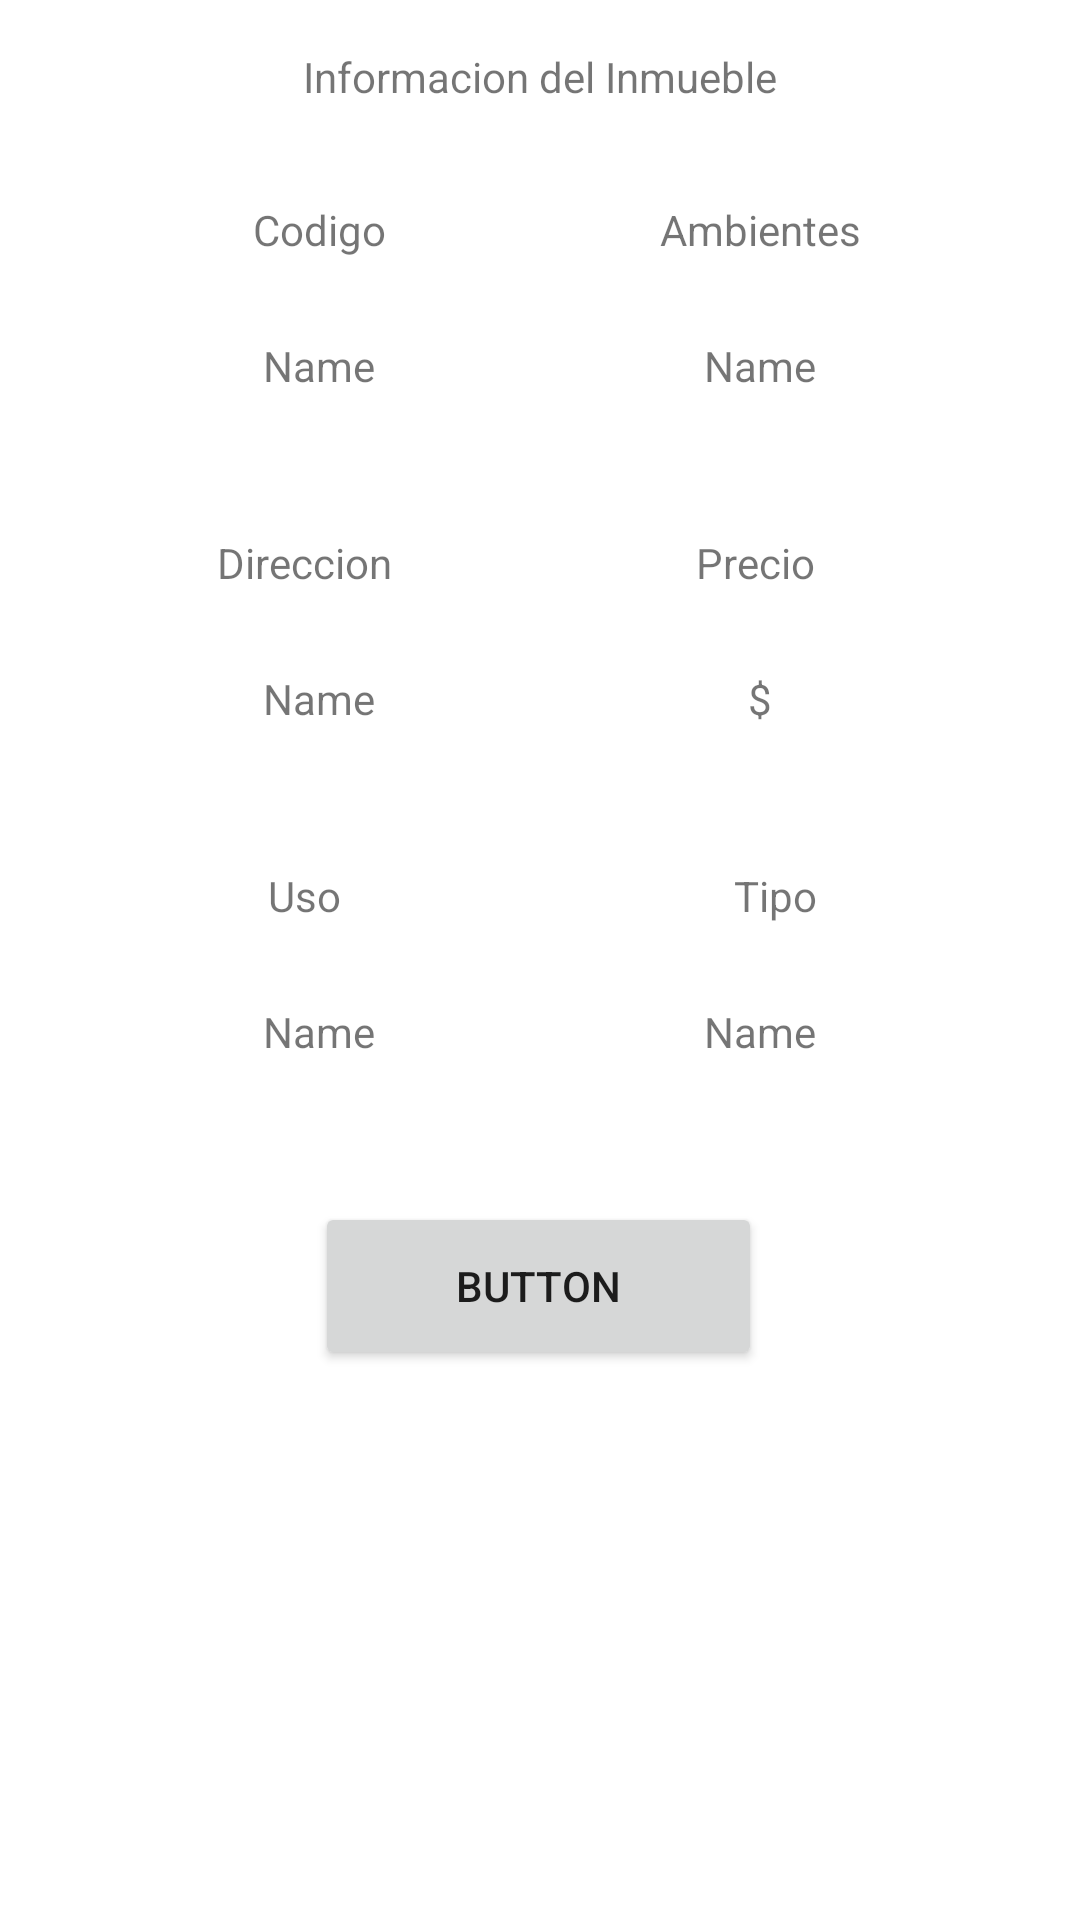

Android layout source for this screen:
<!-- AndroidManifest.xml: application theme Theme.Tp_Final_Lab_3_Movil -->
<!-- res/layout/fragment_deyalle_inmueble.xml -->
<?xml version="1.0" encoding="utf-8"?>
<androidx.constraintlayout.widget.ConstraintLayout xmlns:android="http://schemas.android.com/apk/res/android"
    xmlns:app="http://schemas.android.com/apk/res-auto"
    xmlns:tools="http://schemas.android.com/tools"
    android:id="@+id/frameLayout"
    android:layout_width="match_parent"
    android:layout_height="match_parent"
    tools:context=".ui.inmuebles.DeyalleInmuebleFragment">

    <TextView
        android:id="@+id/tvTitulo"
        android:layout_width="wrap_content"
        android:layout_height="wrap_content"
        android:layout_marginTop="16dp"
        android:text="Informacion del Inmueble"
        app:layout_constraintEnd_toEndOf="parent"
        app:layout_constraintStart_toStartOf="parent"
        app:layout_constraintTop_toTopOf="parent" />

    <TextView
        android:id="@+id/tvCodigo"
        android:layout_width="165dp"
        android:layout_height="wrap_content"
        android:layout_marginStart="24dp"
        android:layout_marginTop="32dp"
        android:text="Codigo"
        android:gravity="center"
        app:layout_constraintEnd_toEndOf="parent"
        app:layout_constraintHorizontal_bias="0.0"
        app:layout_constraintStart_toStartOf="parent"
        app:layout_constraintTop_toBottomOf="@+id/tvTitulo" />

    <TextView
        android:id="@+id/tvAmbientes"
        android:layout_width="165dp"
        android:layout_height="wrap_content"
        android:layout_marginTop="32dp"
        android:layout_marginEnd="24dp"
        android:text="Ambientes"
        android:gravity="center"
        app:layout_constraintEnd_toEndOf="parent"
        app:layout_constraintHorizontal_bias="1.0"
        app:layout_constraintStart_toStartOf="parent"
        app:layout_constraintTop_toBottomOf="@+id/tvTitulo" />

    <TextView
        android:id="@+id/etCodigo"
        android:layout_width="165dp"
        android:layout_height="48dp"
        android:layout_marginStart="24dp"
        android:layout_marginTop="12dp"
        android:ems="10"
        android:gravity="center"
        android:inputType="text"
        android:text="Name"
        app:layout_constraintEnd_toEndOf="parent"
        app:layout_constraintHorizontal_bias="0.0"
        app:layout_constraintStart_toStartOf="parent"
        app:layout_constraintTop_toBottomOf="@+id/tvCodigo" />

    <TextView
        android:id="@+id/etAmbientes"
        android:layout_width="165dp"
        android:layout_height="48dp"
        android:layout_marginTop="12dp"
        android:layout_marginEnd="24dp"
        android:ems="10"
        android:gravity="center"
        android:inputType="text"
        android:text="Name"
        app:layout_constraintEnd_toEndOf="parent"
        app:layout_constraintHorizontal_bias="1.0"
        app:layout_constraintStart_toStartOf="parent"
        app:layout_constraintTop_toBottomOf="@+id/tvAmbientes" />

    <TextView
        android:id="@+id/tvDireccion"
        android:layout_width="165dp"
        android:layout_height="wrap_content"
        android:layout_marginTop="32dp"
        android:gravity="center"
        android:text="Direccion"
        app:layout_constraintEnd_toEndOf="parent"
        app:layout_constraintHorizontal_bias="0.097"
        app:layout_constraintStart_toStartOf="parent"
        app:layout_constraintTop_toBottomOf="@+id/etCodigo" />

    <TextView
        android:id="@+id/tvPrecio"
        android:layout_width="165dp"
        android:layout_height="wrap_content"
        android:layout_marginTop="32dp"
        android:layout_marginEnd="24dp"
        android:gravity="center"
        android:text="Precio "
        app:layout_constraintEnd_toEndOf="parent"
        app:layout_constraintHorizontal_bias="1.0"
        app:layout_constraintStart_toStartOf="parent"
        app:layout_constraintTop_toBottomOf="@+id/etAmbientes" />

    <TextView
        android:id="@+id/etDireccion"
        android:layout_width="165dp"
        android:layout_height="48dp"
        android:layout_marginStart="24dp"
        android:layout_marginTop="12dp"
        android:ems="10"
        android:gravity="center"
        android:inputType="text"
        android:text="Name"
        app:layout_constraintEnd_toEndOf="parent"
        app:layout_constraintHorizontal_bias="0.0"
        app:layout_constraintStart_toStartOf="parent"
        app:layout_constraintTop_toBottomOf="@+id/tvDireccion" />

    <TextView
        android:id="@+id/etPrecio"
        android:layout_width="165dp"
        android:layout_height="48dp"
        android:layout_marginTop="12dp"
        android:layout_marginEnd="24dp"
        android:ems="10"
        android:gravity="center"
        android:inputType="text"
        android:text="$"
        app:layout_constraintEnd_toEndOf="parent"
        app:layout_constraintHorizontal_bias="1.0"
        app:layout_constraintStart_toStartOf="parent"
        app:layout_constraintTop_toBottomOf="@+id/tvPrecio" />

    <TextView
        android:id="@+id/tvUso"
        android:layout_width="165dp"
        android:layout_height="wrap_content"
        android:layout_marginTop="32dp"
        android:text="Uso"
        android:gravity="center"
        app:layout_constraintEnd_toEndOf="parent"
        app:layout_constraintHorizontal_bias="0.097"
        app:layout_constraintStart_toStartOf="parent"
        app:layout_constraintTop_toBottomOf="@+id/etDireccion" />

    <TextView
        android:id="@+id/tvTipo"
        android:layout_width="165dp"
        android:layout_height="wrap_content"
        android:layout_marginTop="32dp"
        android:text="Tipo"
        android:gravity="center"
        app:layout_constraintEnd_toEndOf="parent"
        app:layout_constraintHorizontal_bias="0.902"
        app:layout_constraintStart_toStartOf="parent"
        app:layout_constraintTop_toBottomOf="@+id/etPrecio" />

    <TextView
        android:id="@+id/etUso"
        android:layout_width="165dp"
        android:layout_height="48dp"
        android:layout_marginStart="24dp"
        android:layout_marginTop="12dp"
        android:ems="10"
        android:gravity="center"
        android:inputType="text"
        android:text="Name"
        app:layout_constraintEnd_toEndOf="parent"
        app:layout_constraintHorizontal_bias="0.0"
        app:layout_constraintStart_toStartOf="parent"
        app:layout_constraintTop_toBottomOf="@+id/tvUso" />

    <TextView
        android:id="@+id/etTipo"
        android:layout_width="165dp"
        android:layout_height="48dp"
        android:layout_marginTop="12dp"
        android:layout_marginEnd="24dp"
        android:ems="10"
        android:gravity="center"
        android:inputType="text"
        android:text="Name"
        app:layout_constraintEnd_toEndOf="parent"
        app:layout_constraintHorizontal_bias="1.0"
        app:layout_constraintStart_toStartOf="parent"
        app:layout_constraintTop_toBottomOf="@+id/tvTipo" />

    <ImageView
        android:id="@+id/ivFoto"
        android:layout_width="310dp"
        android:layout_height="199dp"
        app:layout_constraintBottom_toBottomOf="parent"
        app:layout_constraintEnd_toEndOf="parent"
        app:layout_constraintHorizontal_bias="0.405"
        app:layout_constraintStart_toStartOf="parent"
        app:srcCompat="@drawable/casa" />

    <Button
        android:id="@+id/btDisp"
        android:layout_width="149dp"
        android:layout_height="56dp"
        android:text="Button"
        app:layout_constraintBottom_toBottomOf="parent"
        app:layout_constraintEnd_toEndOf="parent"
        app:layout_constraintHorizontal_bias="0.498"
        app:layout_constraintStart_toStartOf="parent"
        app:layout_constraintTop_toBottomOf="@+id/etTipo"
        app:layout_constraintVertical_bias="0.152" />

</androidx.constraintlayout.widget.ConstraintLayout>
<!-- resources referenced by this layout -->
<resources>
  <style name="Theme.Tp_Final_Lab_3_Movil" parent="Theme.MaterialComponents.DayNight.DarkActionBar">
          
          <item name="colorPrimary">@color/purple_500</item>
          <item name="colorPrimaryVariant">@color/purple_700</item>
          <item name="colorOnPrimary">@color/white</item>
          
          <item name="colorSecondary">@color/teal_200</item>
          <item name="colorSecondaryVariant">@color/teal_700</item>
          <item name="colorOnSecondary">@color/black</item>
          
          <item name="android:statusBarColor">?attr/colorPrimaryVariant</item>
          
      </style>
  <!-- not gathered from this repository: default colours our renderer supplied (Android Studio template values) -->
  <color name="purple_500">#FF6200EE</color>
  <color name="purple_700">#FF3700B3</color>
  <color name="teal_200">#FF03DAC5</color>
  <color name="teal_700">#FF018786</color>
  <color name="black">#FF000000</color>
  <color name="white">#FFFFFFFF</color>
</resources>
